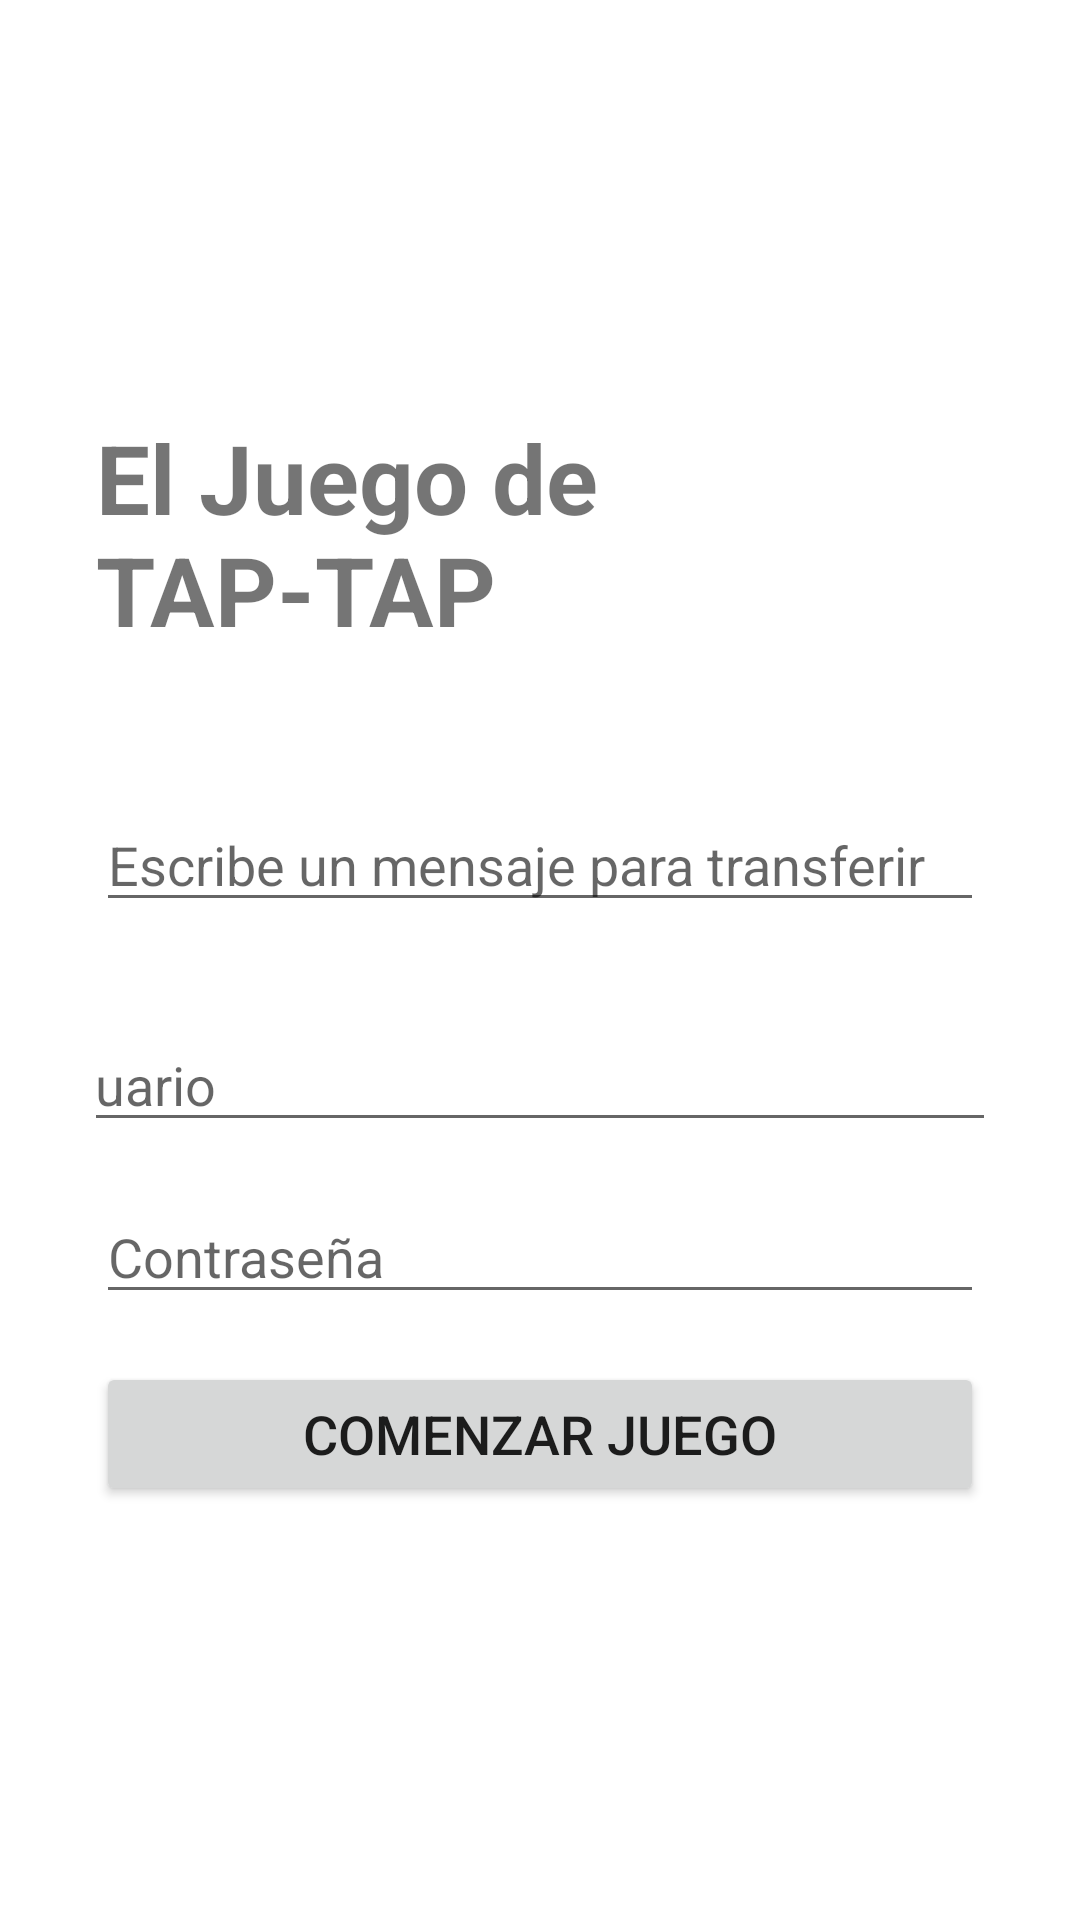

Android layout source for this screen:
<!-- AndroidManifest.xml: application theme Theme.HitoFInal_MarcosPalomo -->
<!-- res/layout/activity_login.xml -->
<?xml version="1.0" encoding="utf-8"?>
<androidx.constraintlayout.widget.ConstraintLayout xmlns:android="http://schemas.android.com/apk/res/android"
    xmlns:app="http://schemas.android.com/apk/res-auto"
    xmlns:tools="http://schemas.android.com/tools"
    android:id="@+id/main"
    android:layout_width="match_parent"
    android:layout_height="match_parent"
    tools:context=".LoginActivity">

    <LinearLayout
        android:layout_width="match_parent"
        android:layout_height="match_parent"
        android:orientation="vertical"
        android:padding="32dp"
        android:gravity="center">

        <TextView
            android:layout_width="wrap_content"
            android:layout_height="wrap_content"
            android:text="El Juego de TAP-TAP"
            android:textSize="32sp"
            android:textStyle="bold"
            android:layout_marginBottom="48dp" />

        

        <ImageView
            android:id="@+id/imageView"
            android:layout_width="match_parent"
            android:layout_height="wrap_content"
            app:srcCompat="@drawable/ic_launcher_background" />

        

        <EditText
            android:id="@+id/et_mensaje"
            android:layout_width="match_parent"
            android:layout_height="wrap_content"
            android:layout_marginBottom="32dp"
            android:height="50dp"
            android:hint="Escribe un mensaje para transferir"
            android:inputType="text"
            android:maxLines="2" />

        <EditText
            android:id="@+id/et_usuario"
            android:layout_width="347dp"
            android:layout_height="wrap_content"
            android:height="50dp"
            android:layout_marginBottom="16dp"
            android:hint="Usuario"
            android:inputType="text"
            android:maxLines="1" />

        <EditText
            android:id="@+id/et_contrasena"
            android:layout_width="match_parent"
            android:layout_height="wrap_content"
            android:layout_marginBottom="16dp"
            android:height="50dp"
            android:hint="Contraseña"
            android:inputType="textPassword"
            android:maxLines="1" />

        <Button
            android:id="@+id/btn_login"
            android:layout_width="match_parent"
            android:layout_height="wrap_content"
            android:text="Comenzar Juego"
            android:textSize="18dp" />

    </LinearLayout>
</androidx.constraintlayout.widget.ConstraintLayout>
<!-- resources referenced by this layout -->
<resources>
  <style name="Theme.HitoFInal_MarcosPalomo" parent="Theme.MaterialComponents.DayNight.DarkActionBar">
          
          <item name="colorPrimary">@color/purple_500</item>
          <item name="colorPrimaryVariant">@color/purple_700</item>
          <item name="colorOnPrimary">@color/white</item>
          
          <item name="colorSecondary">@color/teal_200</item>
          <item name="colorSecondaryVariant">@color/teal_700</item>
          <item name="colorOnSecondary">@color/black</item>
          
          <item name="android:statusBarColor">?attr/colorPrimaryVariant</item>
          
      </style>
  <!-- not gathered from this repository: default colours our renderer supplied (Android Studio template values) -->
  <color name="purple_500">#FF6200EE</color>
  <color name="purple_700">#FF3700B3</color>
  <color name="teal_200">#FF03DAC5</color>
  <color name="teal_700">#FF018786</color>
  <color name="black">#FF000000</color>
  <color name="white">#FFFFFFFF</color>
</resources>
